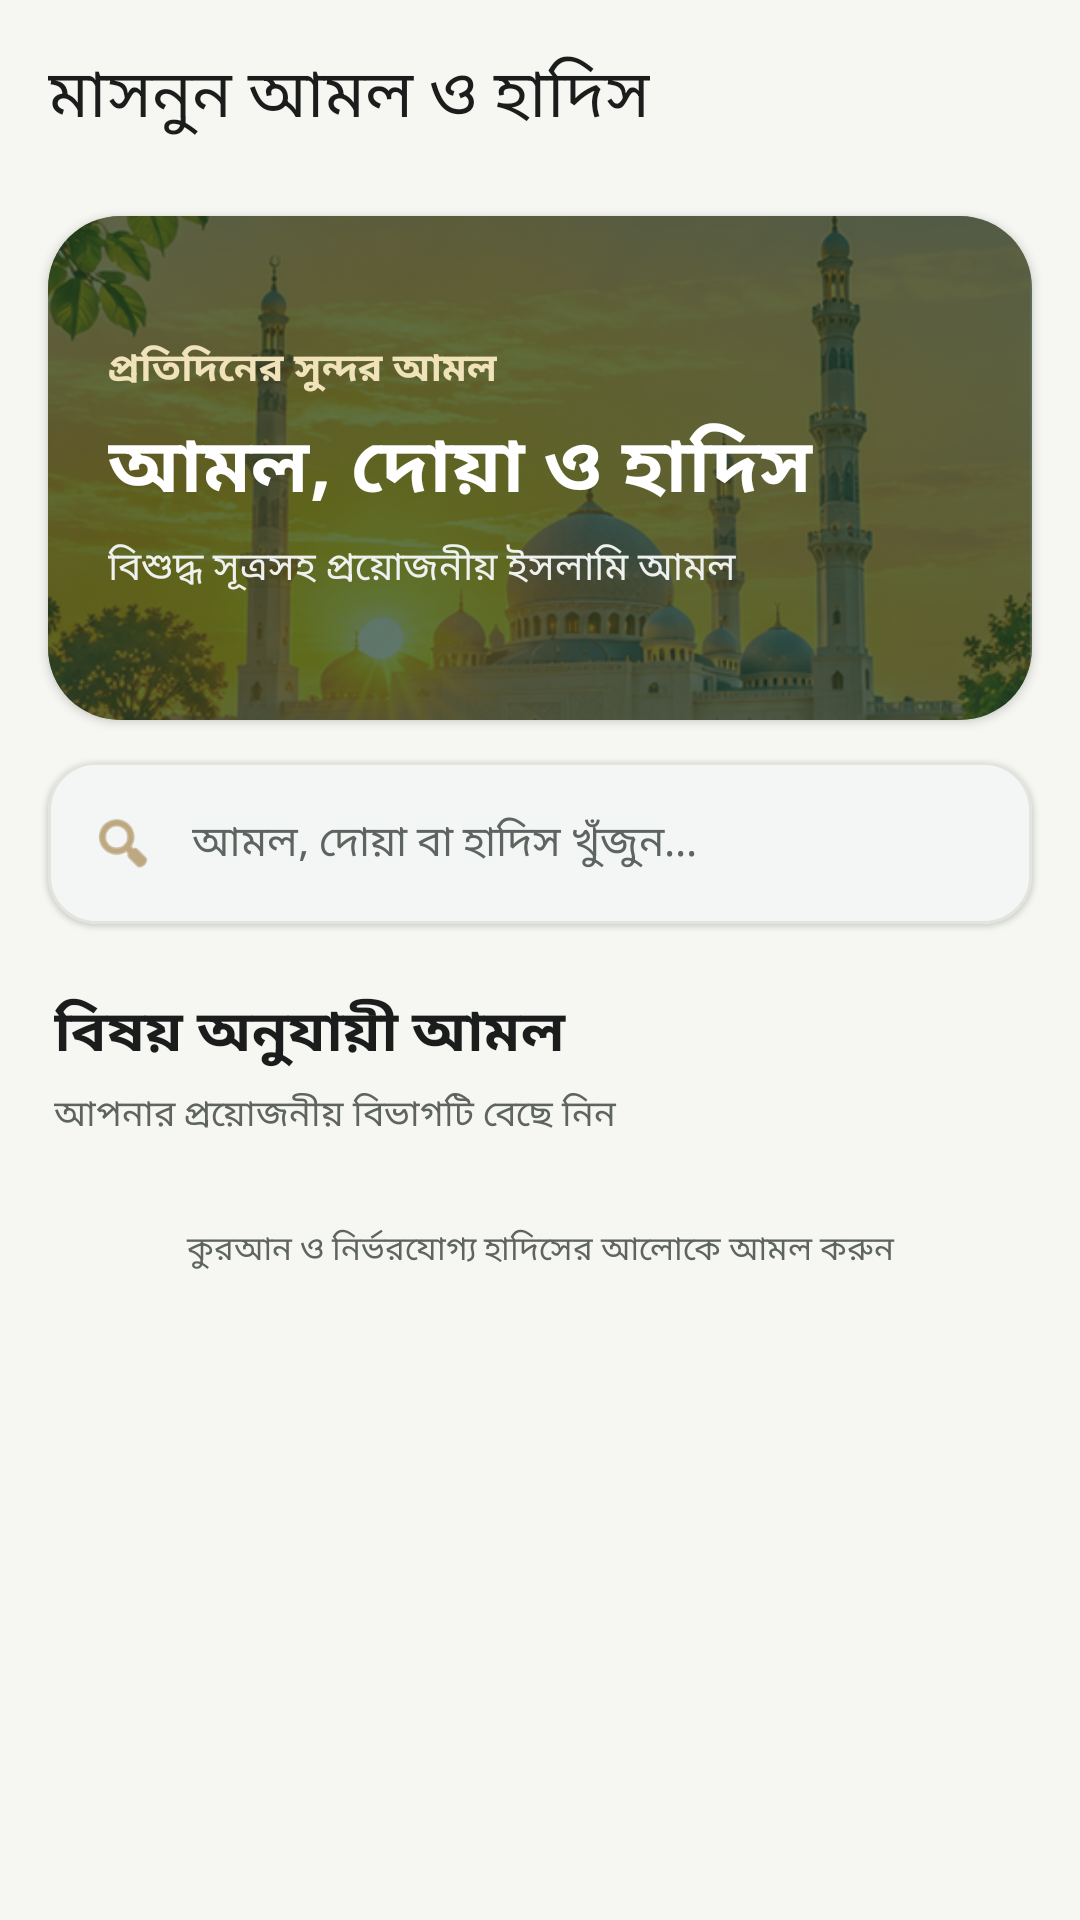

Here is an Android app screen rendered from its layout file. Give the layout XML and the strings, colors and styles it references.
<!-- AndroidManifest.xml: application theme Theme.IslamicAlarm -->
<!-- res/layout/activity_duas.xml -->
<?xml version="1.0" encoding="utf-8"?>
<LinearLayout xmlns:android="http://schemas.android.com/apk/res/android"
    xmlns:app="http://schemas.android.com/apk/res-auto"
    xmlns:tools="http://schemas.android.com/tools"
    android:layout_width="match_parent"
    android:layout_height="match_parent"
    android:background="@color/dua_background"
    android:orientation="vertical"
    tools:context="com.hafij.islamicalarm.duas.DuasFragment">

    <com.google.android.material.appbar.MaterialToolbar
        android:id="@+id/toolbarDuas"
        android:layout_width="match_parent"
        android:layout_height="?attr/actionBarSize"
        android:background="@color/dua_background"
        app:title="মাসনুন আমল ও হাদিস"
        app:titleTextColor="@color/dua_text"
        app:titleTextAppearance="@style/TextAppearance.Material3.TitleLarge" />

    <androidx.core.widget.NestedScrollView
        android:id="@+id/duaHomeScroll"
        android:layout_width="match_parent"
        android:layout_height="0dp"
        android:layout_weight="1"
        android:fillViewport="true"
        android:clipToPadding="false"
        android:paddingBottom="16dp">

        <LinearLayout
            android:layout_width="match_parent"
            android:layout_height="wrap_content"
            android:orientation="vertical">

            <com.google.android.material.card.MaterialCardView
                android:id="@+id/cardDuaHero"
                android:layout_width="match_parent"
                android:layout_height="wrap_content"
                android:layout_marginHorizontal="16dp"
                android:layout_marginTop="8dp"
                app:cardBackgroundColor="@color/dua_primary"
                app:cardCornerRadius="24dp"
                app:cardElevation="2dp"
                app:strokeWidth="0dp">

                <FrameLayout
                    android:layout_width="match_parent"
                    android:layout_height="168dp">

                    <ImageView
                        android:id="@+id/ivDuaHero"
                        android:layout_width="match_parent"
                        android:layout_height="match_parent"
                        android:alpha="0.58"
                        android:contentDescription="মসজিদের ছবি"
                        android:scaleType="centerCrop"
                        android:src="@drawable/dua_cat_mosque" />

                    <View
                        android:layout_width="match_parent"
                        android:layout_height="match_parent"
                        android:background="#7311261C" />

                    <LinearLayout
                        android:layout_width="match_parent"
                        android:layout_height="match_parent"
                        android:gravity="center_vertical"
                        android:orientation="vertical"
                        android:padding="20dp">

                        <TextView
                            android:layout_width="wrap_content"
                            android:layout_height="wrap_content"
                            android:text="প্রতিদিনের সুন্দর আমল"
                            android:textColor="#F0E2BA"
                            android:textSize="13sp"
                            android:textStyle="bold" />

                        <TextView
                            android:layout_width="match_parent"
                            android:layout_height="wrap_content"
                            android:layout_marginTop="5dp"
                            android:text="আমল, দোয়া ও হাদিস"
                            android:textColor="@android:color/white"
                            android:textSize="25sp"
                            android:textStyle="bold" />

                        <TextView
                            android:layout_width="match_parent"
                            android:layout_height="wrap_content"
                            android:layout_marginTop="5dp"
                            android:text="বিশুদ্ধ সূত্রসহ প্রয়োজনীয় ইসলামি আমল"
                            android:textColor="#EEF1EE"
                            android:textSize="13sp" />
                    </LinearLayout>
                </FrameLayout>
            </com.google.android.material.card.MaterialCardView>

            <com.google.android.material.card.MaterialCardView
                android:layout_width="match_parent"
                android:layout_height="wrap_content"
                android:layout_marginHorizontal="16dp"
                android:layout_marginTop="14dp"
                app:cardBackgroundColor="@color/dua_surface"
                app:cardCornerRadius="16dp"
                app:cardElevation="1dp"
                app:strokeColor="@color/dua_border"
                app:strokeWidth="1dp">

                <LinearLayout
                    android:layout_width="match_parent"
                    android:layout_height="wrap_content"
                    android:gravity="center_vertical"
                    android:orientation="horizontal"
                    android:paddingHorizontal="14dp"
                    android:paddingVertical="3dp">

                    <ImageView
                        android:layout_width="22dp"
                        android:layout_height="22dp"
                        android:contentDescription="খুঁজুন"
                        android:src="@android:drawable/ic_menu_search"
                        android:tint="@color/dua_accent" />

                    <EditText
                        android:id="@+id/etSearchDua"
                        android:layout_width="0dp"
                        android:layout_height="48dp"
                        android:layout_weight="1"
                        android:background="@null"
                        android:hint="আমল, দোয়া বা হাদিস খুঁজুন..."
                        android:imeOptions="actionSearch"
                        android:inputType="text"
                        android:paddingStart="12dp"
                        android:textColor="@color/dua_text"
                        android:textColorHint="@color/dua_muted"
                        android:textSize="14sp" />
                </LinearLayout>
            </com.google.android.material.card.MaterialCardView>

            <TextView
                android:id="@+id/tvDuaSectionTitle"
                android:layout_width="match_parent"
                android:layout_height="wrap_content"
                android:layout_marginHorizontal="18dp"
                android:layout_marginTop="22dp"
                android:text="বিষয় অনুযায়ী আমল"
                android:textColor="@color/dua_text"
                android:textSize="19sp"
                android:textStyle="bold" />

            <TextView
                android:id="@+id/tvDuaSectionSubtitle"
                android:layout_width="match_parent"
                android:layout_height="wrap_content"
                android:layout_marginHorizontal="18dp"
                android:layout_marginTop="4dp"
                android:text="আপনার প্রয়োজনীয় বিভাগটি বেছে নিন"
                android:textColor="@color/dua_muted"
                android:textSize="12sp" />

            <androidx.recyclerview.widget.RecyclerView
                android:id="@+id/rvDuaCategories"
                android:layout_width="match_parent"
                android:layout_height="wrap_content"
                android:clipToPadding="false"
                android:nestedScrollingEnabled="false"
                android:paddingHorizontal="10dp"
                android:paddingTop="10dp"
                tools:listitem="@layout/item_dua_category" />

            <androidx.recyclerview.widget.RecyclerView
                android:id="@+id/rvDuas"
                android:layout_width="match_parent"
                android:layout_height="wrap_content"
                android:clipToPadding="false"
                android:nestedScrollingEnabled="false"
                android:paddingTop="8dp"
                android:visibility="gone"
                tools:listitem="@layout/item_dua" />

            <TextView
                android:id="@+id/tvDuaEmpty"
                android:layout_width="match_parent"
                android:layout_height="wrap_content"
                android:gravity="center"
                android:padding="28dp"
                android:text="কোনো আমল পাওয়া যায়নি"
                android:textColor="@color/dua_muted"
                android:textSize="14sp"
                android:visibility="gone" />

            <TextView
                android:id="@+id/tvDuaFooter"
                android:layout_width="match_parent"
                android:layout_height="wrap_content"
                android:gravity="center"
                android:paddingHorizontal="20dp"
                android:paddingTop="18dp"
                android:text="কুরআন ও নির্ভরযোগ্য হাদিসের আলোকে আমল করুন"
                android:textColor="@color/dua_muted"
                android:textSize="11sp" />
        </LinearLayout>
    </androidx.core.widget.NestedScrollView>
</LinearLayout>
<!-- res/layout/item_dua_category.xml (included above) -->
<?xml version="1.0" encoding="utf-8"?>
<com.google.android.material.card.MaterialCardView xmlns:android="http://schemas.android.com/apk/res/android"
    xmlns:app="http://schemas.android.com/apk/res-auto"
    android:layout_width="match_parent"
    android:layout_height="wrap_content"
    android:layout_margin="4dp"
    android:clickable="true"
    android:focusable="true"
    app:cardBackgroundColor="@color/dua_surface"
    app:cardCornerRadius="12dp"
    app:cardElevation="1dp"
    app:strokeColor="@color/dua_border"
    app:strokeWidth="1dp">

    <LinearLayout
        android:layout_width="match_parent"
        android:layout_height="wrap_content"
        android:orientation="vertical">

        <FrameLayout
            android:layout_width="match_parent"
            android:layout_height="62dp"
            android:background="@color/dua_soft_green">

            <TextView
                android:id="@+id/tvCategoryIcon"
                android:layout_width="match_parent"
                android:layout_height="match_parent"
                android:gravity="center"
                android:text="📿"
                android:textSize="26sp"
                android:importantForAccessibility="yes" />
        </FrameLayout>

        <TextView
            android:id="@+id/tvCategoryName"
            android:layout_width="match_parent"
            android:layout_height="wrap_content"
            android:minHeight="34dp"
            android:gravity="center_vertical"
            android:maxLines="2"
            android:ellipsize="end"
            android:paddingHorizontal="8dp"
            android:paddingVertical="5dp"
            android:text="সকাল ও সন্ধ্যার জিকির"
            android:textColor="@color/dua_text"
            android:textSize="11.5sp"
            android:textStyle="bold" />
    </LinearLayout>
</com.google.android.material.card.MaterialCardView>
<!-- res/layout/item_dua.xml (included above) -->
<?xml version="1.0" encoding="utf-8"?>
<com.google.android.material.card.MaterialCardView xmlns:android="http://schemas.android.com/apk/res/android"
    xmlns:app="http://schemas.android.com/apk/res-auto"
    android:layout_width="match_parent"
    android:layout_height="wrap_content"
    android:layout_marginHorizontal="12dp"
    android:layout_marginVertical="3dp"
    android:clickable="true"
    android:focusable="true"
    app:cardBackgroundColor="@color/dua_surface"
    app:cardCornerRadius="12dp"
    app:cardElevation="1dp"
    app:strokeColor="@color/dua_border"
    app:strokeWidth="1dp">

    <LinearLayout
        android:layout_width="match_parent"
        android:layout_height="wrap_content"
        android:orientation="vertical"
        android:paddingHorizontal="10dp"
        android:paddingVertical="8dp">

        <LinearLayout
            android:layout_width="match_parent"
            android:layout_height="wrap_content"
            android:gravity="center_vertical"
            android:orientation="horizontal">

            <TextView
                android:id="@+id/tvDuaIcon"
                android:layout_width="30dp"
                android:layout_height="30dp"
                android:background="@drawable/bg_dua_artwork"
                android:gravity="center"
                android:text="🤲"
                android:textSize="16sp" />

            <LinearLayout
                android:layout_width="0dp"
                android:layout_height="wrap_content"
                android:layout_marginStart="8dp"
                android:layout_weight="1"
                android:orientation="vertical">

                <TextView
                    android:id="@+id/tvDuaTitle"
                    android:layout_width="match_parent"
                    android:layout_height="wrap_content"
                    android:ellipsize="end"
                    android:maxLines="2"
                    android:text="দোয়ার শিরোনাম"
                    android:textColor="@color/dua_primary"
                    android:textSize="13.5sp"
                    android:textStyle="bold" />

                <TextView
                    android:id="@+id/tvDuaCategoryTag"
                    android:layout_width="wrap_content"
                    android:layout_height="wrap_content"
                    android:layout_marginTop="2dp"
                    android:ellipsize="end"
                    android:maxLines="1"
                    android:text="ক্যাটাগরি"
                    android:textColor="@color/dua_muted"
                    android:textSize="9.5sp" />
            </LinearLayout>

            <TextView
                android:layout_width="wrap_content"
                android:layout_height="wrap_content"
                android:paddingStart="6dp"
                android:text="›"
                android:textColor="@color/dua_primary"
                android:textSize="18sp"
                android:textStyle="bold" />
        </LinearLayout>

        <TextView
            android:id="@+id/tvDuaArabic"
            android:layout_width="match_parent"
            android:layout_height="wrap_content"
            android:layout_marginTop="5dp"
            android:background="@drawable/bg_arabic_verse"
            android:ellipsize="end"
            android:fontFamily="serif"
            android:gravity="end"
            android:lineSpacingExtra="2dp"
            android:maxLines="2"
            android:paddingHorizontal="8dp"
            android:paddingVertical="5dp"
            android:text="الْقُرْآنُ الْكَرِيمُ"
            android:textColor="@color/dua_primary_dark"
            android:textDirection="rtl"
            android:textSize="16sp" />

        <TextView
            android:id="@+id/tvDuaTranslation"
            android:layout_width="match_parent"
            android:layout_height="wrap_content"
            android:layout_marginTop="4dp"
            android:ellipsize="end"
            android:maxLines="2"
            android:text="অর্থ:"
            android:textColor="@color/dua_muted"
            android:textSize="11.5sp" />

        <TextView
            android:id="@+id/tvDuaWhen"
            android:layout_width="match_parent"
            android:layout_height="wrap_content"
            android:layout_marginTop="2dp"
            android:ellipsize="end"
            android:maxLines="1"
            android:textColor="@color/dua_primary_dark"
            android:textSize="10.5sp" />
    </LinearLayout>
</com.google.android.material.card.MaterialCardView>
<!-- resources referenced by this layout -->
<resources>
  <color name="dua_accent">#9A7434</color>
  <color name="dua_background">#F6F6F3</color>
  <color name="dua_border">#E2E4DE</color>
  <color name="dua_muted">#5E6460</color>
  <color name="dua_primary">#1E563B</color>
  <color name="dua_primary_dark">#143D29</color>
  <color name="dua_soft_green">#ECEFE9</color>
  <color name="dua_surface">#FFFFFF</color>
  <color name="dua_text">#1A1D1B</color>
  <!-- drawable bg_arabic_verse (drawable) -->
  <?xml version="1.0" encoding="utf-8"?>
  <shape xmlns:android="http://schemas.android.com/apk/res/android"
      android:shape="rectangle">
      <solid android:color="#F8F7F2" />
      <stroke
          android:width="1dp"
          android:color="#DFDDD3" />
      <corners android:radius="16dp" />
  </shape>
  <!-- drawable bg_dua_artwork (drawable) -->
  <?xml version="1.0" encoding="utf-8"?>
  <shape xmlns:android="http://schemas.android.com/apk/res/android">
      <solid android:color="@color/dua_soft_green" />
      <corners android:radius="14dp" />
      <stroke
          android:width="1dp"
          android:color="@color/dua_border" />
  </shape>
  <!-- drawable dua_cat_mosque: png bitmap (drawable-nodpi, 410204 bytes) -->
  <style name="Theme.IslamicAlarm" parent="Theme.Material3.Light.NoActionBar">
          <item name="colorPrimary">@color/dua_primary</item>
          <item name="colorOnPrimary">@color/white</item>
          <item name="colorPrimaryDark">@color/primary_variant</item>
          <item name="colorSecondary">@color/secondary</item>
          <item name="colorOnSecondary">@color/white</item>
          <item name="colorSurface">@color/surface</item>
          <item name="colorOnSurface">@color/text_primary</item>
          <item name="android:colorBackground">@color/background</item>
          <item name="colorOnBackground">@color/text_primary</item>
          <item name="android:statusBarColor">@color/background</item>
          <item name="android:navigationBarColor">@color/background</item>
          <item name="android:windowLightStatusBar">true</item>
          <item name="android:windowLightNavigationBar">true</item>
          <item name="android:windowBackground">@color/background</item>
      </style>
  <color name="white">#FFFFFFFF</color>
  <color name="primary_variant">#143D29</color>
  <color name="secondary">#1E563B</color>
  <color name="surface">#FFFFFF</color>
  <color name="text_primary">#1A1D1B</color>
  <color name="background">#F6F6F3</color>
</resources>
